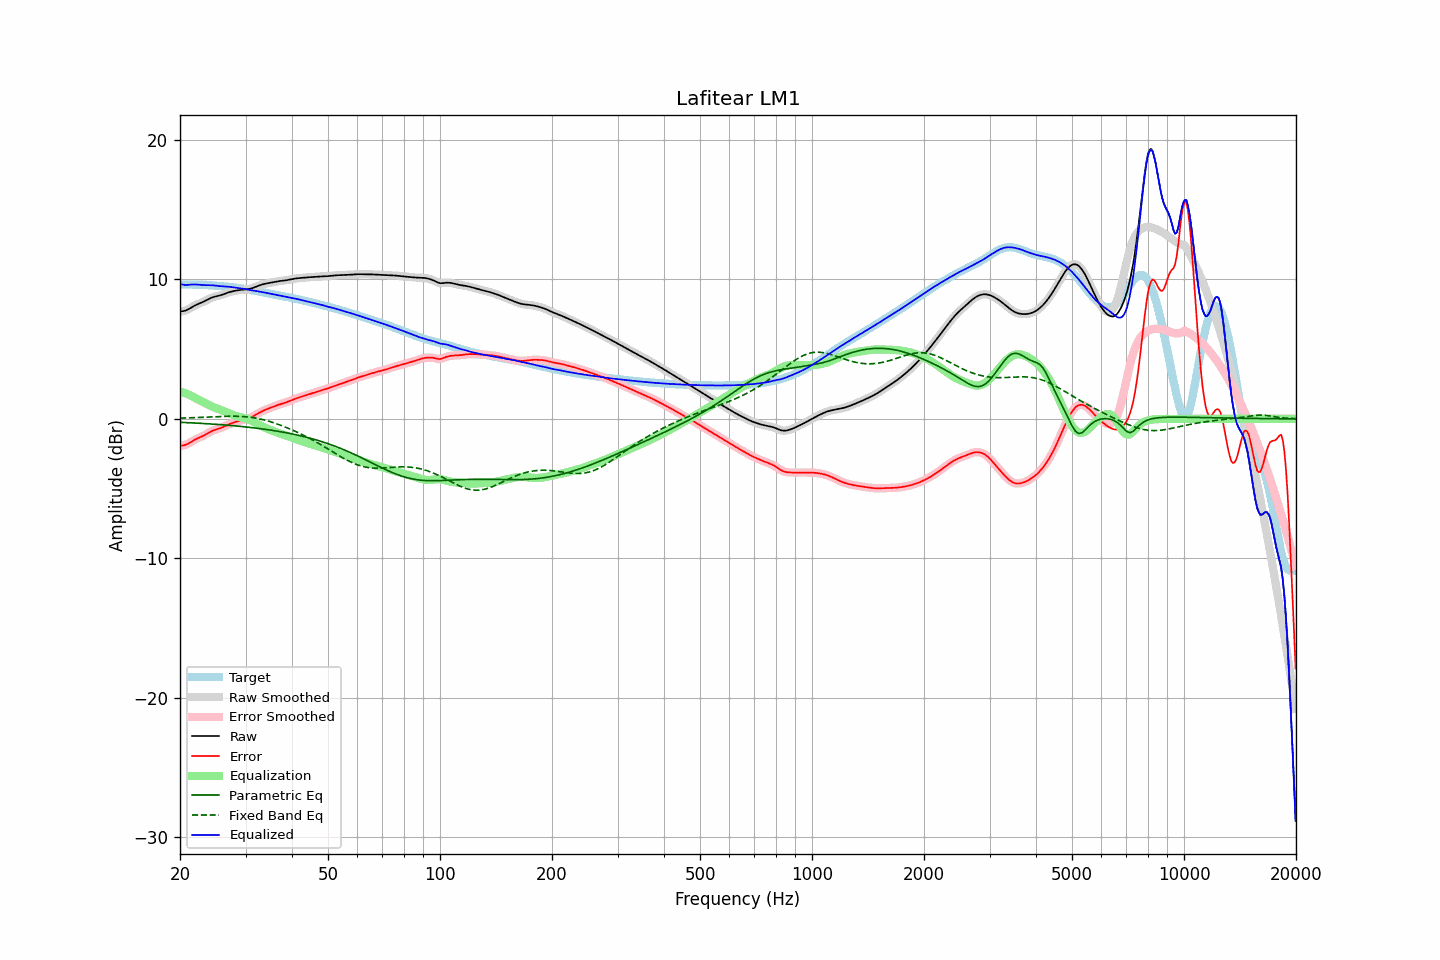

Data behind this chart, as committed beside it:
frequency, raw, error, smoothed, error_smoothed, equalization, parametric_eq, fixed_band_eq, equalized_raw, equalized_smoothed, target
20.00, 7.70, -1.93, 7.70, -1.93, 1.97, -0.25, 0.05, 9.67, 9.67, 9.63
20.20, 7.71, -1.92, 7.71, -1.92, 1.93, -0.25, 0.06, 9.64, 9.64, 9.63
20.40, 7.73, -1.90, 7.72, -1.91, 1.89, -0.26, 0.06, 9.62, 9.62, 9.63
20.61, 7.75, -1.88, 7.75, -1.88, 1.85, -0.26, 0.06, 9.60, 9.60, 9.63
20.81, 7.79, -1.84, 7.79, -1.84, 1.81, -0.27, 0.07, 9.60, 9.60, 9.63
21.02, 7.85, -1.78, 7.85, -1.78, 1.76, -0.27, 0.07, 9.60, 9.60, 9.63
21.23, 7.91, -1.72, 7.91, -1.72, 1.71, -0.28, 0.08, 9.62, 9.62, 9.63
21.44, 7.98, -1.65, 7.98, -1.65, 1.65, -0.28, 0.08, 9.63, 9.63, 9.63
21.66, 8.05, -1.58, 8.04, -1.58, 1.59, -0.29, 0.08, 9.64, 9.64, 9.62
21.87, 8.11, -1.51, 8.11, -1.51, 1.53, -0.30, 0.09, 9.64, 9.64, 9.62
22.09, 8.17, -1.45, 8.17, -1.45, 1.46, -0.30, 0.09, 9.63, 9.63, 9.62
22.31, 8.22, -1.40, 8.22, -1.40, 1.40, -0.31, 0.10, 9.62, 9.62, 9.62
22.54, 8.27, -1.34, 8.27, -1.34, 1.34, -0.31, 0.10, 9.61, 9.61, 9.61
22.76, 8.32, -1.29, 8.32, -1.29, 1.29, -0.32, 0.11, 9.60, 9.60, 9.61
22.99, 8.36, -1.24, 8.37, -1.24, 1.23, -0.33, 0.11, 9.59, 9.59, 9.60
23.22, 8.42, -1.18, 8.42, -1.18, 1.17, -0.34, 0.12, 9.59, 9.59, 9.60
23.45, 8.48, -1.11, 8.48, -1.11, 1.11, -0.34, 0.12, 9.58, 9.58, 9.59
23.69, 8.54, -1.05, 8.54, -1.05, 1.05, -0.35, 0.13, 9.58, 9.59, 9.59
23.92, 8.60, -0.98, 8.60, -0.98, 0.99, -0.36, 0.14, 9.59, 9.59, 9.58
24.16, 8.65, -0.92, 8.65, -0.92, 0.93, -0.36, 0.14, 9.58, 9.58, 9.57
24.40, 8.70, -0.86, 8.70, -0.87, 0.88, -0.37, 0.15, 9.58, 9.58, 9.57
24.65, 8.74, -0.82, 8.74, -0.82, 0.83, -0.38, 0.15, 9.57, 9.57, 9.56
24.89, 8.77, -0.78, 8.77, -0.78, 0.78, -0.39, 0.16, 9.55, 9.55, 9.55
25.14, 8.80, -0.74, 8.80, -0.74, 0.74, -0.40, 0.16, 9.54, 9.54, 9.54
25.39, 8.82, -0.71, 8.83, -0.71, 0.70, -0.40, 0.17, 9.52, 9.52, 9.53
25.65, 8.85, -0.67, 8.86, -0.67, 0.66, -0.41, 0.17, 9.51, 9.51, 9.52
25.91, 8.89, -0.62, 8.89, -0.62, 0.61, -0.42, 0.18, 9.50, 9.50, 9.51
26.16, 8.93, -0.57, 8.93, -0.57, 0.57, -0.43, 0.18, 9.50, 9.50, 9.50
26.43, 8.97, -0.52, 8.97, -0.52, 0.52, -0.44, 0.18, 9.49, 9.49, 9.49
26.69, 9.01, -0.47, 9.01, -0.47, 0.47, -0.45, 0.19, 9.48, 9.48, 9.48
26.96, 9.06, -0.41, 9.05, -0.41, 0.42, -0.46, 0.19, 9.47, 9.47, 9.47
27.23, 9.09, -0.36, 9.09, -0.37, 0.37, -0.47, 0.19, 9.46, 9.46, 9.46
27.50, 9.12, -0.32, 9.12, -0.32, 0.32, -0.48, 0.19, 9.45, 9.45, 9.44
27.77, 9.15, -0.28, 9.15, -0.28, 0.28, -0.49, 0.19, 9.43, 9.43, 9.43
28.05, 9.18, -0.24, 9.18, -0.24, 0.24, -0.50, 0.19, 9.42, 9.42, 9.42
28.33, 9.20, -0.20, 9.20, -0.20, 0.20, -0.51, 0.19, 9.40, 9.40, 9.40
28.62, 9.22, -0.17, 9.22, -0.17, 0.17, -0.52, 0.19, 9.39, 9.39, 9.39
28.90, 9.24, -0.13, 9.24, -0.13, 0.14, -0.53, 0.18, 9.37, 9.37, 9.37
29.19, 9.25, -0.10, 9.25, -0.10, 0.11, -0.54, 0.18, 9.36, 9.36, 9.35
29.48, 9.26, -0.07, 9.26, -0.07, 0.08, -0.55, 0.17, 9.34, 9.34, 9.33
29.78, 9.27, -0.05, 9.27, -0.05, 0.05, -0.57, 0.16, 9.32, 9.32, 9.32
30.08, 9.28, -0.02, 9.28, -0.02, 0.02, -0.58, 0.15, 9.29, 9.29, 9.30
30.38, 9.29, 0.01, 9.29, 0.01, -0.02, -0.59, 0.14, 9.27, 9.27, 9.28
30.68, 9.31, 0.05, 9.31, 0.05, -0.06, -0.60, 0.13, 9.25, 9.25, 9.26
30.99, 9.33, 0.10, 9.33, 0.10, -0.11, -0.62, 0.11, 9.23, 9.23, 9.24
31.30, 9.37, 0.15, 9.37, 0.15, -0.16, -0.63, 0.09, 9.21, 9.21, 9.22
31.61, 9.41, 0.22, 9.41, 0.22, -0.22, -0.64, 0.08, 9.19, 9.19, 9.19
31.93, 9.46, 0.28, 9.46, 0.28, -0.28, -0.66, 0.06, 9.17, 9.17, 9.17
32.24, 9.50, 0.35, 9.50, 0.35, -0.35, -0.67, 0.03, 9.16, 9.16, 9.15
32.57, 9.55, 0.42, 9.55, 0.42, -0.41, -0.69, 0.01, 9.13, 9.13, 9.13
32.89, 9.59, 0.48, 9.59, 0.48, -0.48, -0.70, -0.01, 9.11, 9.11, 9.11
33.22, 9.63, 0.54, 9.63, 0.54, -0.54, -0.72, -0.04, 9.09, 9.09, 9.08
33.55, 9.66, 0.60, 9.66, 0.60, -0.59, -0.73, -0.07, 9.07, 9.07, 9.06
33.89, 9.69, 0.65, 9.69, 0.65, -0.65, -0.75, -0.10, 9.04, 9.04, 9.04
34.23, 9.71, 0.70, 9.71, 0.70, -0.69, -0.77, -0.13, 9.02, 9.02, 9.02
34.57, 9.73, 0.74, 9.73, 0.74, -0.74, -0.78, -0.16, 8.99, 8.99, 8.99
34.92, 9.76, 0.78, 9.76, 0.78, -0.79, -0.80, -0.20, 8.97, 8.97, 8.97
35.27, 9.78, 0.83, 9.78, 0.83, -0.83, -0.82, -0.23, 8.95, 8.95, 8.95
35.62, 9.80, 0.87, 9.80, 0.87, -0.87, -0.84, -0.27, 8.93, 8.93, 8.93
35.97, 9.82, 0.92, 9.82, 0.92, -0.91, -0.85, -0.31, 8.91, 8.91, 8.91
... 635 more rows
